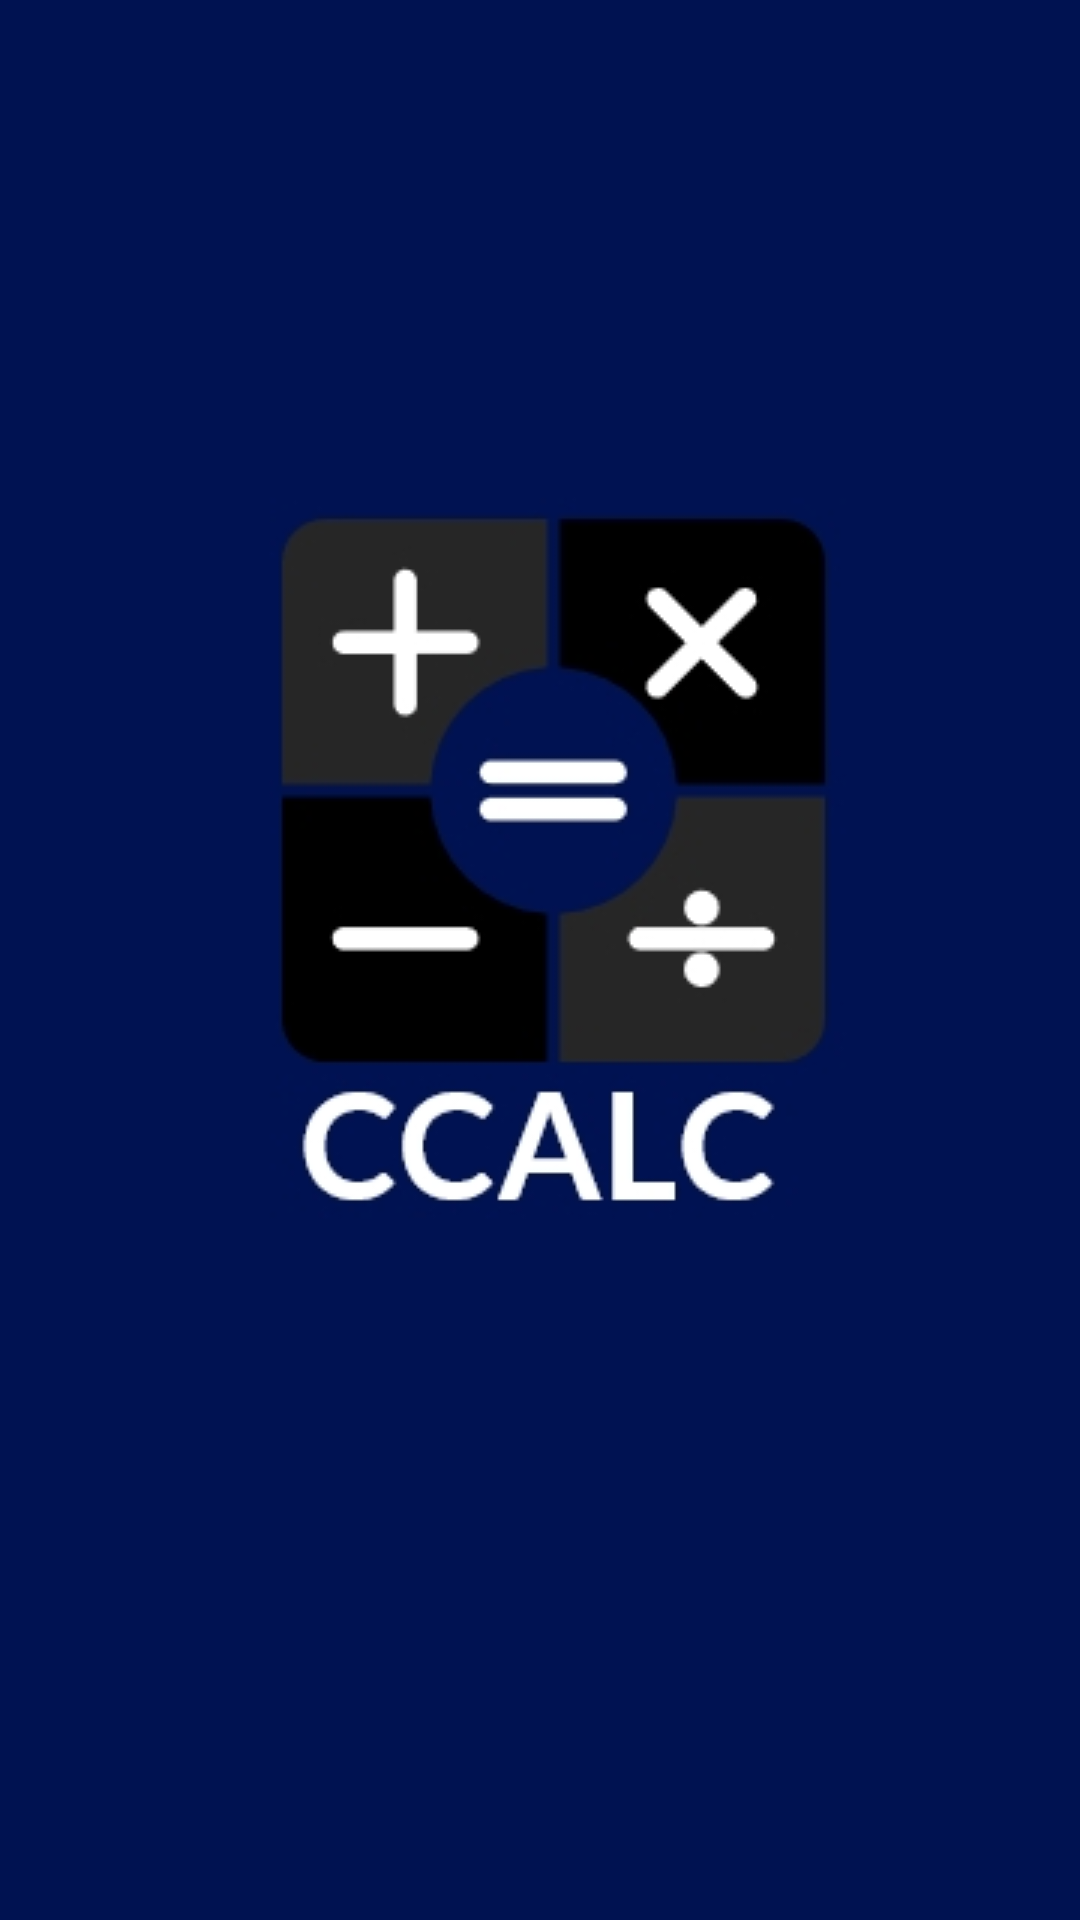

Write the Android layout XML for this screen, with the resource values it uses.
<!-- AndroidManifest.xml: application theme Theme.AppCompat.DayNight.NoActionBar -->
<!-- res/layout/activity_main.xml -->
<?xml version="1.0" encoding="utf-8"?>
<android.support.constraint.ConstraintLayout xmlns:android="http://schemas.android.com/apk/res/android"
    xmlns:app="http://schemas.android.com/apk/res-auto"
    xmlns:tools="http://schemas.android.com/tools"
    android:layout_width="match_parent"
    android:layout_height="match_parent"
    tools:context=".MainActivity">

    <LinearLayout
        android:layout_width="match_parent"
        android:layout_height="match_parent"
        android:orientation="horizontal">

        <ImageButton
            android:id="@+id/btnFala"
            android:layout_width="match_parent"
            android:layout_height="match_parent"
            android:layout_weight="1"
            android:background="@color/CCalc_Primario"
            app:srcCompat="@drawable/logo" />
    </LinearLayout>
</android.support.constraint.ConstraintLayout>
<!-- resources referenced by this layout -->
<resources>
  <color name="CCalc_Primario">#001251</color>
  <!-- drawable logo: jpg bitmap (drawable-v24, 27828 bytes) -->
</resources>
